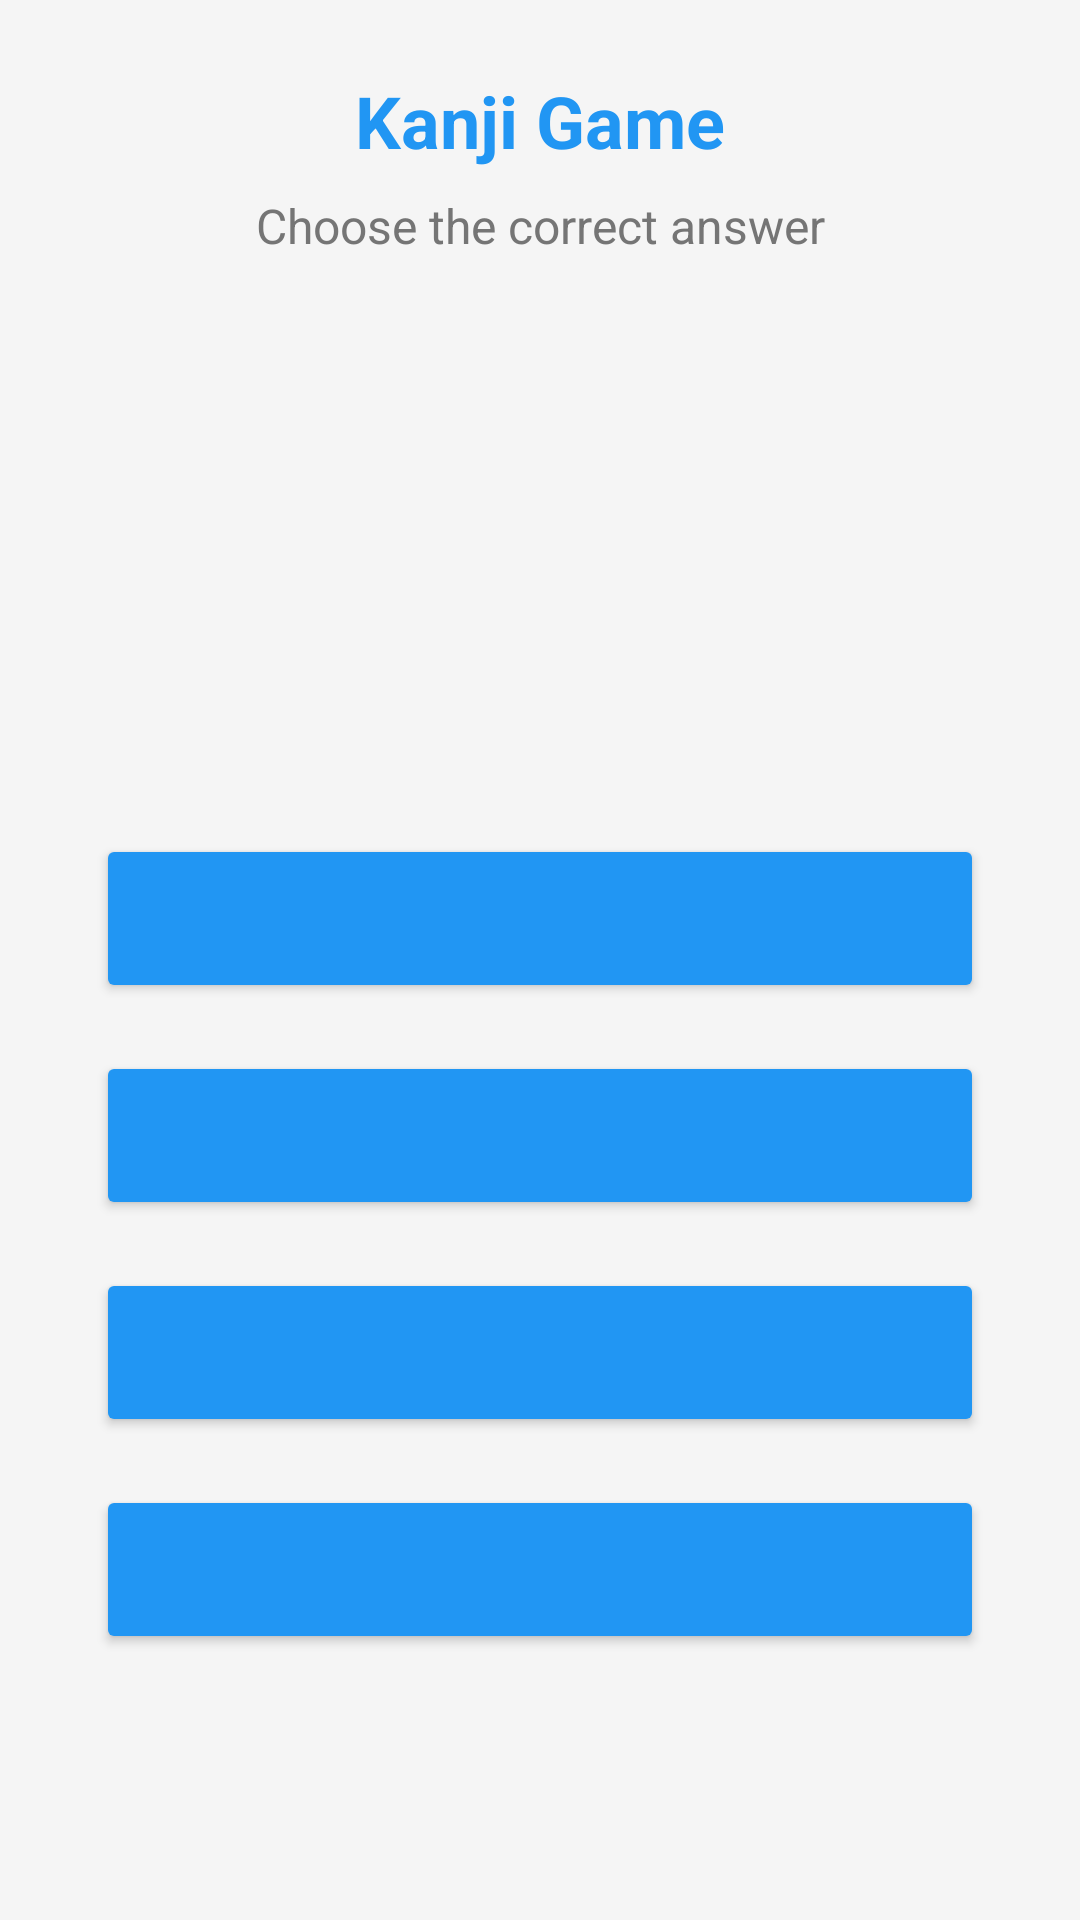

Here is an Android app screen rendered from its layout file. Give the layout XML and the strings, colors and styles it references.
<!-- AndroidManifest.xml: application theme Theme.JapaneseStudyGame -->
<!-- res/layout/activity_kanji_game.xml -->
<?xml version="1.0" encoding="utf-8"?>
<androidx.constraintlayout.widget.ConstraintLayout xmlns:android="http://schemas.android.com/apk/res/android"
    xmlns:app="http://schemas.android.com/apk/res-auto"
    xmlns:tools="http://schemas.android.com/tools"
    android:layout_width="match_parent"
    android:layout_height="match_parent"
    android:background="#F5F5F5"
    tools:context=".KanjiGameActivity">

    <TextView
        android:id="@+id/game_title"
        android:layout_width="wrap_content"
        android:layout_height="wrap_content"
        android:layout_marginTop="24dp"
        android:text="@string/kanji_game"
        android:textColor="@color/kanji_color"
        android:textSize="24sp"
        android:textStyle="bold"
        app:layout_constraintEnd_toEndOf="parent"
        app:layout_constraintStart_toStartOf="parent"
        app:layout_constraintTop_toTopOf="parent" />

    <TextView
        android:id="@+id/instruction_text"
        android:layout_width="wrap_content"
        android:layout_height="wrap_content"
        android:layout_marginTop="8dp"
        android:text="@string/choose_the_correct_answer"
        android:textColor="#757575"
        android:textSize="16sp"
        app:layout_constraintEnd_toEndOf="parent"
        app:layout_constraintStart_toStartOf="parent"
        app:layout_constraintTop_toBottomOf="@+id/game_title" />

    <TextView
        android:id="@+id/question_text"
        android:layout_width="wrap_content"
        android:layout_height="wrap_content"
        android:layout_marginTop="48dp"
        android:textColor="#212121"
        android:textSize="72sp"
        android:textStyle="bold"
        app:layout_constraintEnd_toEndOf="parent"
        app:layout_constraintStart_toStartOf="parent"
        app:layout_constraintTop_toBottomOf="@+id/instruction_text"
        tools:text="水" />

    <Button
        android:id="@+id/option1_button"
        android:layout_width="0dp"
        android:layout_height="wrap_content"
        android:layout_marginStart="32dp"
        android:layout_marginTop="48dp"
        android:layout_marginEnd="32dp"
        android:backgroundTint="@color/kanji_color"
        android:padding="16dp"
        android:textSize="18sp"
        app:layout_constraintEnd_toEndOf="parent"
        app:layout_constraintStart_toStartOf="parent"
        app:layout_constraintTop_toBottomOf="@+id/question_text"
        tools:text="water" />

    <Button
        android:id="@+id/option2_button"
        android:layout_width="0dp"
        android:layout_height="wrap_content"
        android:layout_marginStart="32dp"
        android:layout_marginTop="16dp"
        android:layout_marginEnd="32dp"
        android:backgroundTint="@color/kanji_color"
        android:padding="16dp"
        android:textSize="18sp"
        app:layout_constraintEnd_toEndOf="parent"
        app:layout_constraintStart_toStartOf="parent"
        app:layout_constraintTop_toBottomOf="@+id/option1_button"
        tools:text="fire" />

    <Button
        android:id="@+id/option3_button"
        android:layout_width="0dp"
        android:layout_height="wrap_content"
        android:layout_marginStart="32dp"
        android:layout_marginTop="16dp"
        android:layout_marginEnd="32dp"
        android:backgroundTint="@color/kanji_color"
        android:padding="16dp"
        android:textSize="18sp"
        app:layout_constraintEnd_toEndOf="parent"
        app:layout_constraintStart_toStartOf="parent"
        app:layout_constraintTop_toBottomOf="@+id/option2_button"
        tools:text="earth" />

    <Button
        android:id="@+id/option4_button"
        android:layout_width="0dp"
        android:layout_height="wrap_content"
        android:layout_marginStart="32dp"
        android:layout_marginTop="16dp"
        android:layout_marginEnd="32dp"
        android:backgroundTint="@color/kanji_color"
        android:padding="16dp"
        android:textSize="18sp"
        app:layout_constraintEnd_toEndOf="parent"
        app:layout_constraintStart_toStartOf="parent"
        app:layout_constraintTop_toBottomOf="@+id/option3_button"
        tools:text="wood" />

    <Button
        android:id="@+id/next_button"
        android:layout_width="wrap_content"
        android:layout_height="wrap_content"
        android:layout_marginTop="24dp"
        android:backgroundTint="#3F51B5"
        android:text="@string/next"
        android:visibility="invisible"
        app:layout_constraintEnd_toEndOf="parent"
        app:layout_constraintStart_toStartOf="parent"
        app:layout_constraintTop_toBottomOf="@+id/option4_button" />

    <TextView
        android:id="@+id/score_text"
        android:layout_width="wrap_content"
        android:layout_height="wrap_content"
        android:layout_marginTop="16dp"
        android:layout_marginEnd="16dp"
        android:textColor="#212121"
        android:textSize="18sp"
        android:textStyle="bold"
        app:layout_constraintEnd_toEndOf="parent"
        app:layout_constraintTop_toTopOf="parent"
        tools:text="Score: 0" />

</androidx.constraintlayout.widget.ConstraintLayout>
<!-- resources referenced by this layout -->
<resources>
  <color name="kanji_color">#2196F3</color>
  <string name="choose_the_correct_answer">Choose the correct answer</string>
  <string name="kanji_game">Kanji Game</string>
  <string name="next">Next</string>
  <style name="Theme.JapaneseStudyGame" parent="Theme.MaterialComponents.DayNight.DarkActionBar">
          <item name="colorPrimary">@color/colorPrimary</item>
          <item name="colorPrimaryDark">@color/colorPrimaryDark</item>
          <item name="colorAccent">@color/colorAccent</item>
      </style>
  <color name="colorPrimary">#3F51B5</color>
  <color name="colorPrimaryDark">#303F9F</color>
  <color name="colorAccent">#FF4081</color>
</resources>
